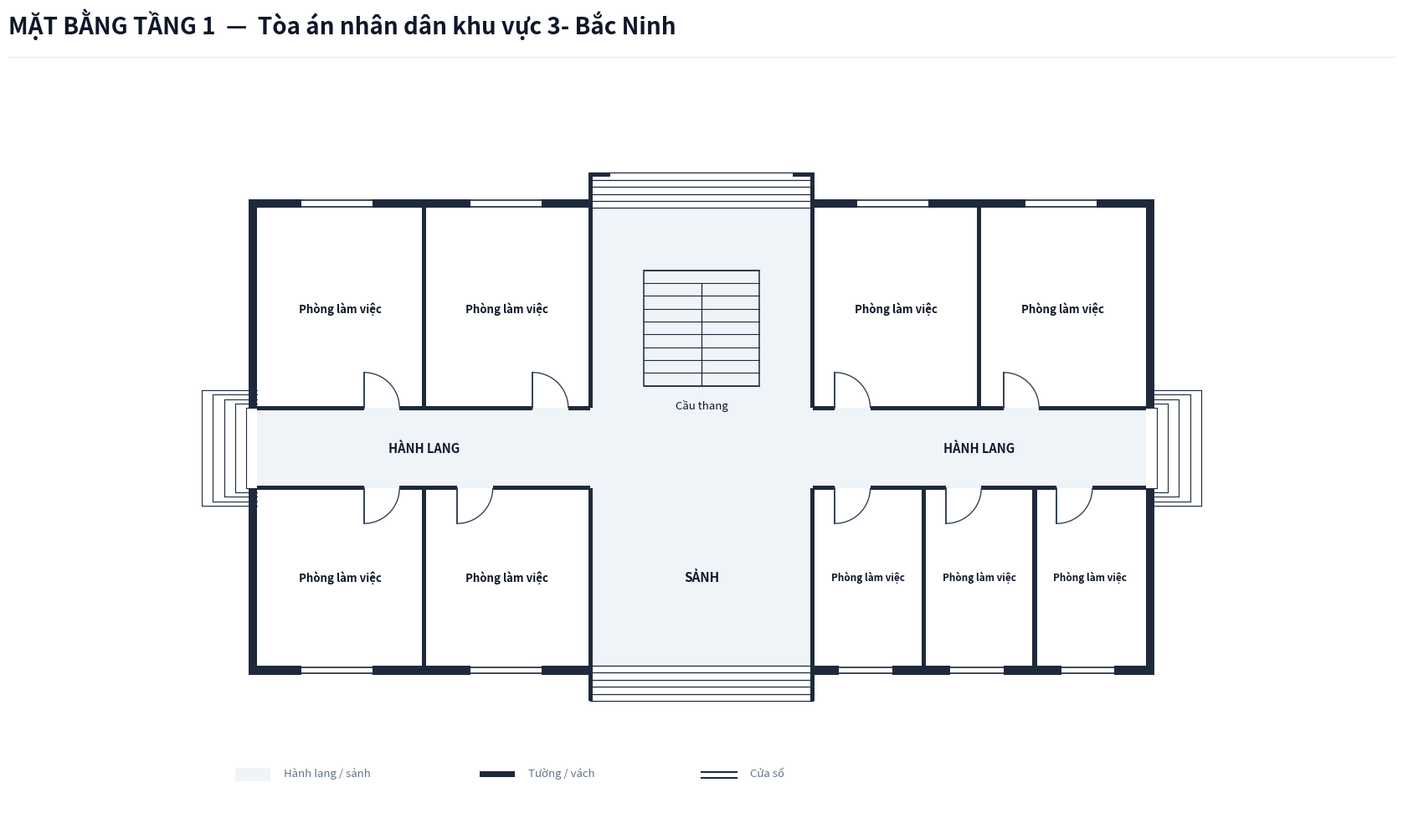

This figure's Python source:
import os
from typing import TypedDict, Tuple, List
import matplotlib.pyplot as plt
import matplotlib.patches as patches

class RoomDict(TypedDict):
    id: str
    name: str
    x: float
    y: float
    w: float
    h: float
    text_center: Tuple[float, float]
    door: Tuple[float, float, float, str]

def create_floorplan_tang1():
    # ---------------------------------------------------------
    # 1. SETUP CANVAS & CANVAS STYLING
    # ---------------------------------------------------------
    fig = plt.figure(figsize=(18, 11), dpi=300)
    ax = fig.add_axes([0.03, 0.08, 0.94, 0.82])
    ax.set_aspect('equal')
    ax.axis('off')
    fig.patch.set_facecolor('#ffffff')

    # Color Palette according to Spec
    COLOR_WALL = '#1e293b'          # Dark slate structural wall & partitions
    COLOR_FILL_CORRIDOR = '#eef4f7'  # Soft pastel grey-cyan fill for corridor/lobby
    COLOR_ROOM_FILL = '#ffffff'     # Pure white for room interior
    COLOR_DOOR_SWING = '#334155'    # Dark slate door panel and arc
    COLOR_TEXT_MAIN = '#0f172a'     # Deep navy text
    COLOR_TEXT_MUTED = '#64748b'    # Muted grey text
    COLOR_STAIR_FILL = '#eef4f7'    # Stair fill matching lobby color for floor 1

    WALL_THICKNESS = 0.20  # 200mm exterior wall
    PART_THICKNESS = 0.10  # 100mm interior wall
    W = WALL_THICKNESS

    # ---------------------------------------------------------
    # 2. HEADER & FOOTER
    # ---------------------------------------------------------
    # Header Title (Including Building Name, NO Subtitle line)
    fig.text(0.04, 0.94, 'MẶT BẰNG TẦNG 1  —  Tòa án nhân dân khu vực 3- Bắc Ninh', color='#0f172a', fontsize=20, fontweight='bold', family='sans-serif')
    
    # Header horizontal line
    header_line = plt.Line2D([0.04, 0.96], [0.915, 0.915], transform=fig.transFigure, color='#e2e8f0', linewidth=1.0)
    fig.lines.append(header_line)

    # Legend Box at Bottom Left
    lg_x, lg_y = -0.5, -7.5
    # Legend Item 1: Corridor fill
    ax.add_patch(patches.Rectangle((lg_x, lg_y), 0.8, 0.3, facecolor=COLOR_FILL_CORRIDOR, edgecolor='none', zorder=1))
    ax.text(lg_x + 1.1, lg_y + 0.05, 'Hành lang / sảnh', color=COLOR_TEXT_MUTED, fontsize=9.5, va='bottom')

    # Legend Item 2: Wall
    ax.add_patch(patches.Rectangle((lg_x + 5.5, lg_y + 0.1), 0.8, 0.12, facecolor=COLOR_WALL, edgecolor='none', zorder=1))
    ax.text(lg_x + 6.6, lg_y + 0.05, 'Tường / vách', color=COLOR_TEXT_MUTED, fontsize=9.5, va='bottom')

    # Legend Item 3: Window
    ax.plot([lg_x + 10.5, lg_x + 11.3], [lg_y + 0.2, lg_y + 0.2], color=COLOR_WALL, linewidth=1.5, zorder=1)
    ax.plot([lg_x + 10.5, lg_x + 11.3], [lg_y + 0.08, lg_y + 0.08], color=COLOR_WALL, linewidth=1.5, zorder=1)
    ax.text(lg_x + 11.6, lg_y + 0.05, 'Cửa sổ', color=COLOR_TEXT_MUTED, fontsize=9.5, va='bottom')

    # ---------------------------------------------------------
    # 3. CORRIDOR & LOBBY BACKGROUND FILL (OPEN EXITS)
    # ---------------------------------------------------------
    # Horizontal Corridor (X: 0 to 20, Y: -0.9 to 0.9)
    ax.add_patch(patches.Rectangle((0.0, -0.9), 20.0, 1.8, facecolor=COLOR_FILL_CORRIDOR, edgecolor='none', zorder=1))

    # Front Main Lobby Space (X: 7.5 to 12.5, Y: -4.9 to -0.9)
    ax.add_patch(patches.Rectangle((7.5, -4.9), 5.0, 4.0, facecolor=COLOR_FILL_CORRIDOR, edgecolor='none', zorder=1))

    # Rear Stair & Passage Hall Space (X: 7.5 to 12.5, Y: 0.9 to 5.4)
    ax.add_patch(patches.Rectangle((7.5, 0.9), 5.0, 4.5, facecolor=COLOR_FILL_CORRIDOR, edgecolor='none', zorder=1))

    # ---------------------------------------------------------
    # 4. ROOM DEFINITIONS (TẦNG 1 - TÒA ÁN KHU VỰC 3- BẮC NINH)
    # ---------------------------------------------------------
    rooms: List[RoomDict] = [
        # North Wing (Y > 0.9)
        {
            'id': 'P1_1', 'name': 'Phòng làm việc',
            'x': 0.0, 'y': 0.9, 'w': 3.75, 'h': 4.5,
            'text_center': (1.875, 3.15),
            'door': (2.4, 0.9, 0.8, 'N_IN_RIGHT')
        },
        {
            'id': 'P1_2', 'name': 'Phòng làm việc',
            'x': 3.75, 'y': 0.9, 'w': 3.75, 'h': 4.5,
            'text_center': (5.625, 3.15),
            'door': (6.2, 0.9, 0.8, 'N_IN_RIGHT')
        },
        {
            'id': 'P1_3', 'name': 'Phòng làm việc',
            'x': 12.5, 'y': 0.9, 'w': 3.75, 'h': 4.5,
            'text_center': (14.375, 3.15),
            'door': (13.0, 0.9, 0.8, 'N_IN_RIGHT')
        },
        {
            'id': 'P1_4', 'name': 'Phòng làm việc',
            'x': 16.25, 'y': 0.9, 'w': 3.75, 'h': 4.5,
            'text_center': (18.125, 3.15),
            'door': (16.8, 0.9, 0.8, 'N_IN_RIGHT')
        },
        # South Wing (Y < -0.9)
        {
            'id': 'P1_5', 'name': 'Phòng làm việc',
            'x': 0.0, 'y': -4.9, 'w': 3.75, 'h': 4.0,
            'text_center': (1.875, -2.9),
            'door': (2.4, -0.9, 0.8, 'S_IN_RIGHT')
        },
        {
            'id': 'P1_6', 'name': 'Phòng làm việc',
            'x': 3.75, 'y': -4.9, 'w': 3.75, 'h': 4.0,
            'text_center': (5.625, -2.9),
            'door': (4.5, -0.9, 0.8, 'S_IN_RIGHT')
        },
        {
            'id': 'P1_7', 'name': 'Phòng làm việc',
            'x': 12.5, 'y': -4.9, 'w': 2.5, 'h': 4.0,
            'text_center': (13.75, -2.9),
            'door': (13.0, -0.9, 0.8, 'S_IN_RIGHT')
        },
        {
            'id': 'P1_8', 'name': 'Phòng làm việc',
            'x': 15.0, 'y': -4.9, 'w': 2.5, 'h': 4.0,
            'text_center': (16.25, -2.9),
            'door': (15.5, -0.9, 0.8, 'S_IN_RIGHT')
        },
        {
            'id': 'P1_9', 'name': 'Phòng làm việc',
            'x': 17.5, 'y': -4.9, 'w': 2.5, 'h': 4.0,
            'text_center': (18.75, -2.9),
            'door': (18.0, -0.9, 0.8, 'S_IN_RIGHT')
        },
    ]

    # Draw Room Background Fills (Pure white `#ffffff`)
    for r in rooms:
        rect = patches.Rectangle((r['x'], r['y']), r['w'], r['h'], facecolor=COLOR_ROOM_FILL, edgecolor='none', zorder=2)
        ax.add_patch(rect)

    # ---------------------------------------------------------
    # 5. STAIRCASE & ENTRANCE/EXIT STEPS (FLOOR 1 SPECIFIC)
    # ---------------------------------------------------------
    # Central Staircase inside North Hall (Background matches sảnh fill COLOR_FILL_CORRIDOR per Tang 1 Spec)
    stair_x, stair_y, stair_w, stair_h = 8.7, 1.4, 2.6, 2.6
    stair_bg = patches.Rectangle((stair_x, stair_y), stair_w, stair_h, facecolor=COLOR_STAIR_FILL, edgecolor=COLOR_WALL, linewidth=1.1, zorder=3)
    ax.add_patch(stair_bg)

    num_treads = 9
    for i in range(num_treads + 1):
        sy = stair_y + i * (stair_h / num_treads)
        ax.plot([stair_x, stair_x + stair_w], [sy, sy], color=COLOR_WALL, linewidth=0.8, zorder=4)

    # Vertical line down center starting from step 2 down to bottom
    mid_x = stair_x + stair_w / 2.0
    top_step_y = stair_y + (num_treads - 1) * (stair_h / num_treads)
    ax.plot([mid_x, mid_x], [stair_y, top_step_y], color=COLOR_WALL, linewidth=0.9, zorder=4)

    # Staircase label underneath box
    ax.text(stair_x + stair_w / 2.0, stair_y - 0.3, 'Cầu thang', color=COLOR_TEXT_MAIN, fontsize=9.5, ha='center', va='top', zorder=5)

    # 1. Front Main Entrance Steps at Bottom (South: Y = -4.9 to -5.7)
    for sy in [-4.9, -5.06, -5.22, -5.38, -5.54, -5.70]:
        ax.plot([7.5, 12.5], [sy, sy], color=COLOR_WALL, linewidth=0.9, zorder=4)

    # 2. Rear Exit Steps at Top (North: Y = 5.4 to 6.2)
    for sy in [5.4, 5.56, 5.72, 5.88, 6.04, 6.20]:
        ax.plot([7.5, 12.5], [sy, sy], color=COLOR_WALL, linewidth=0.9, zorder=4)

    # Outdoor Side Steps at Corridor Ends (East & West Exits)
    for i in range(5):
        dx = -0.25 * (i + 1)
        dy = 0.9 + i * 0.1
        ax.plot([dx, 0.0], [dy, dy], color=COLOR_WALL, linewidth=0.8, zorder=2)
        ax.plot([dx, 0.0], [-dy, -dy], color=COLOR_WALL, linewidth=0.8, zorder=2)
        ax.plot([dx, dx], [-dy, dy], color=COLOR_WALL, linewidth=0.8, zorder=2)

    for i in range(5):
        dx = 20.0 + 0.25 * (i + 1)
        dy = 0.9 + i * 0.1
        ax.plot([20.0, dx], [dy, dy], color=COLOR_WALL, linewidth=0.8, zorder=2)
        ax.plot([20.0, dx], [-dy, -dy], color=COLOR_WALL, linewidth=0.8, zorder=2)
        ax.plot([dx, dx], [-dy, dy], color=COLOR_WALL, linewidth=0.8, zorder=2)

    # Labels for Lobby and Corridor
    ax.text(10.0, -2.9, 'SẢNH', color=COLOR_TEXT_MAIN, fontsize=11.0, fontweight='bold', ha='center', va='center', zorder=5)
    ax.text(3.75, 0.0, 'HÀNH LANG', color=COLOR_TEXT_MAIN, fontsize=10.5, fontweight='bold', ha='center', va='center', zorder=5)
    ax.text(16.25, 0.0, 'HÀNH LANG', color=COLOR_TEXT_MAIN, fontsize=10.5, fontweight='bold', ha='center', va='center', zorder=5)

    # ---------------------------------------------------------
    # 6. DRAW WALLS (UNBLOCKED CORRIDOR EXITS & ENTRANCE CHEEK WALLS)
    # ---------------------------------------------------------
    def draw_wall(x, y, w, h):
        rect = patches.Rectangle((x, y), w, h, facecolor=COLOR_WALL, edgecolor='none', zorder=10)
        ax.add_patch(rect)

    # Leftmost Vertical Exterior Walls (SPLIT TO LEAVE CORRIDOR Y: -0.9 TO 0.9 UNBLOCKED!)
    draw_wall(-W, -4.9 - W, W, 4.0 + W)  # Bottom-left segment (Y: -4.9-W to -0.9)
    draw_wall(-W, 0.9, W, 4.5 + W)       # Top-left segment (Y: 0.9 to 5.4+W)

    # Rightmost Vertical Exterior Walls (SPLIT TO LEAVE CORRIDOR Y: -0.9 TO 0.9 UNBLOCKED!)
    draw_wall(20.0, -4.9 - W, W, 4.0 + W) # Bottom-right segment (Y: -4.9-W to -0.9)
    draw_wall(20.0, 0.9, W, 4.5 + W)      # Top-right segment (Y: 0.9 to 5.4+W)

    # North Top Wall (with opening for rear exit to trial building at X: 7.5 to 12.5)
    draw_wall(-W, 5.4, 7.5 + W + PART_THICKNESS/2, W)
    draw_wall(12.5 - PART_THICKNESS/2, 5.4, 7.5 + W + PART_THICKNESS/2, W)

    # South Bottom Wall (with opening for main front entrance at X: 7.5 to 12.5)
    draw_wall(-W, -4.9 - W, 7.5 + W + PART_THICKNESS/2, W)
    draw_wall(12.5 - PART_THICKNESS/2, -4.9 - W, 7.5 + W + PART_THICKNESS/2, W)

    # STRUCTURAL WALL CHEEKS & HOOKS
    # South Front Entrance Side Wall Cheeks (Y: -4.9 down to -5.7)
    draw_wall(7.5 - PART_THICKNESS/2, -5.7, PART_THICKNESS, 0.8)
    draw_wall(12.5 - PART_THICKNESS/2, -5.7, PART_THICKNESS, 0.8)

    # North Rear Exit Side Wall Cheeks (Y: 5.4 up to 6.2) & Top Inward Hooks
    draw_wall(7.5 - PART_THICKNESS/2, 5.4, PART_THICKNESS, 0.8)
    draw_wall(12.5 - PART_THICKNESS/2, 5.4, PART_THICKNESS, 0.8)
    # Top Inward Hooks at Y = 6.2
    draw_wall(7.5 - PART_THICKNESS/2, 6.2 - PART_THICKNESS, 0.5, PART_THICKNESS)
    draw_wall(12.5 + PART_THICKNESS/2 - 0.5, 6.2 - PART_THICKNESS, 0.5, PART_THICKNESS)

    # North Corridor Wall Line (Y = 0.9)
    draw_wall(0, 0.9 - PART_THICKNESS/2, 2.4, PART_THICKNESS)
    draw_wall(3.2, 0.9 - PART_THICKNESS/2, 3.0, PART_THICKNESS)
    draw_wall(7.0, 0.9 - PART_THICKNESS/2, 0.5, PART_THICKNESS)
    draw_wall(12.5, 0.9 - PART_THICKNESS/2, 0.5, PART_THICKNESS)
    draw_wall(13.8, 0.9 - PART_THICKNESS/2, 3.0, PART_THICKNESS)
    draw_wall(17.6, 0.9 - PART_THICKNESS/2, 2.4, PART_THICKNESS)

    # South Corridor Wall Line (Y = -0.9)
    draw_wall(0, -0.9 - PART_THICKNESS/2, 2.4, PART_THICKNESS)
    draw_wall(3.2, -0.9 - PART_THICKNESS/2, 1.3, PART_THICKNESS)
    draw_wall(5.3, -0.9 - PART_THICKNESS/2, 2.2, PART_THICKNESS)
    draw_wall(12.5, -0.9 - PART_THICKNESS/2, 0.5, PART_THICKNESS)
    draw_wall(13.8, -0.9 - PART_THICKNESS/2, 1.7, PART_THICKNESS)
    draw_wall(16.3, -0.9 - PART_THICKNESS/2, 1.7, PART_THICKNESS)
    draw_wall(18.8, -0.9 - PART_THICKNESS/2, 1.2, PART_THICKNESS)

    # Internal Vertical Partitions
    draw_wall(3.75 - PART_THICKNESS/2, 0.9, PART_THICKNESS, 4.5)   # North West 1 & 2
    draw_wall(7.5 - PART_THICKNESS/2, 0.9, PART_THICKNESS, 4.5)    # North West 2 & Stair hall
    draw_wall(12.5 - PART_THICKNESS/2, 0.9, PART_THICKNESS, 4.5)   # North Stair hall & East 1
    draw_wall(16.25 - PART_THICKNESS/2, 0.9, PART_THICKNESS, 4.5)  # North East 1 & 2

    draw_wall(3.75 - PART_THICKNESS/2, -4.9, PART_THICKNESS, 4.0)  # South West 1 & 2
    draw_wall(7.5 - PART_THICKNESS/2, -4.9, PART_THICKNESS, 4.0)   # South West 2 & Front Lobby
    draw_wall(12.5 - PART_THICKNESS/2, -4.9, PART_THICKNESS, 4.0)  # South Front Lobby & East 1
    draw_wall(15.0 - PART_THICKNESS/2, -4.9, PART_THICKNESS, 4.0)  # South East 1 & 2
    draw_wall(17.5 - PART_THICKNESS/2, -4.9, PART_THICKNESS, 4.0)  # South East 2 & 3

    # ---------------------------------------------------------
    # 7. DRAW WINDOWS ON EXTERIOR WALLS
    # ---------------------------------------------------------
    def draw_window(x, y, w, h, is_horizontal=True):
        if is_horizontal:
            ax.add_patch(patches.Rectangle((x, y - 0.02), w, h + 0.04, facecolor='#ffffff', edgecolor='none', zorder=11))
            ax.plot([x, x + w], [y + 0.03, y + 0.03], color=COLOR_WALL, linewidth=1.2, zorder=12)
            ax.plot([x, x + w], [y + h - 0.03, y + h - 0.03], color=COLOR_WALL, linewidth=1.2, zorder=12)
        else:
            ax.add_patch(patches.Rectangle((x - 0.02, y), w + 0.04, h, facecolor='#ffffff', edgecolor='none', zorder=11))
            ax.plot([x + 0.03, x + 0.03], [y, y + h], color=COLOR_WALL, linewidth=1.2, zorder=12)
            ax.plot([x + w - 0.03, x + w - 0.03], [y, y + h], color=COLOR_WALL, linewidth=1.2, zorder=12)

    # Top Windows (North Facade)
    draw_window(1.0, 5.4, 1.6, W, is_horizontal=True)    # P1_1
    draw_window(4.8, 5.4, 1.6, W, is_horizontal=True)    # P1_2
    draw_window(13.5, 5.4, 1.6, W, is_horizontal=True)   # P1_3
    draw_window(17.3, 5.4, 1.6, W, is_horizontal=True)   # P1_4

    # Bottom Windows (South Front Facade)
    draw_window(1.0, -4.9 - W, 1.6, W, is_horizontal=True)  # P1_5 window
    draw_window(4.8, -4.9 - W, 1.6, W, is_horizontal=True)  # P1_6 window
    draw_window(13.1, -4.9 - W, 1.2, W, is_horizontal=True) # P1_7 window
    draw_window(15.6, -4.9 - W, 1.2, W, is_horizontal=True) # P1_8 window
    draw_window(18.1, -4.9 - W, 1.2, W, is_horizontal=True) # P1_9 window

    # ---------------------------------------------------------
    # 8. DRAW DOORS & SWINGS
    # ---------------------------------------------------------
    def draw_door(x, y, size, mode):
        if mode == 'N_IN_RIGHT':
            ax.plot([x, x], [y, y + size], color=COLOR_DOOR_SWING, linewidth=1.4, zorder=15)
            arc = patches.Arc((x, y), size*2, size*2, angle=0, theta1=0, theta2=90,
                              color=COLOR_DOOR_SWING, linestyle='-', linewidth=1.0, zorder=14)
            ax.add_patch(arc)
        elif mode == 'S_IN_RIGHT':
            ax.plot([x, x], [y, y - size], color=COLOR_DOOR_SWING, linewidth=1.4, zorder=15)
            arc = patches.Arc((x, y), size*2, size*2, angle=0, theta1=270, theta2=360,
                              color=COLOR_DOOR_SWING, linestyle='-', linewidth=1.0, zorder=14)
            ax.add_patch(arc)

    for r in rooms:
        dx, dy, dsize, dmode = r['door']
        draw_door(dx, dy, dsize, dmode)

    # ---------------------------------------------------------
    # 9. DRAW ROOM LABELS (ROOM NAME "Phòng làm việc")
    # ---------------------------------------------------------
    for r in rooms:
        cx, cy = r['text_center']
        font_s = 8.5 if r['w'] <= 2.5 else 9.5
        ax.text(cx, cy, r['name'], color=COLOR_TEXT_MAIN, fontsize=font_s, fontweight='bold', ha='center', va='center', zorder=15)

    # Limits & Bounds
    ax.set_xlim(-2.0, 22.0)
    ax.set_ylim(-8.5, 8.5)

    # Save output PNG in target directory
    out_dir = r"c:\Users\Tam\Desktop\BanVeThietKe\BacNinh\BacNinh3\Tang1"
    os.makedirs(out_dir, exist_ok=True)
    
    out_path = os.path.join(out_dir, "mat_bang_tang_1.png")
    
    plt.savefig(out_path, dpi=300, bbox_inches='tight', facecolor=fig.get_facecolor(), edgecolor='none')
    print(f"SUCCESS: Generated Floor 1 floorplan PNG at {out_path}")

    plt.close(fig)

if __name__ == '__main__':
    create_floorplan_tang1()
